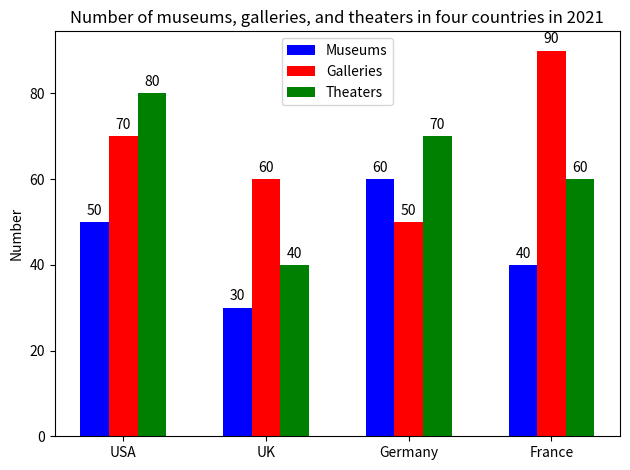

Reproduce this figure in Python. (Note: this script raises an exception after producing the figure.)

import matplotlib.pyplot as plt
import numpy as np
import pandas as pd

data = {'Country':['USA', 'UK', 'Germany', 'France'],
        'Museums':[50, 30, 60, 40],
        'Galleries':[70, 60, 50, 90],
        'Theaters':[80, 40, 70, 60]}

df = pd.DataFrame(data)

x = np.arange(len(df))
width = 0.2

fig = plt.figure()
ax = fig.add_subplot()

ax.bar(x-width, df['Museums'], width=width, label='Museums', color='b')
ax.bar(x, df['Galleries'], width=width, label='Galleries', color='r')
ax.bar(x+width, df['Theaters'], width=width, label='Theaters', color='g')

ax.set_ylabel('Number')
ax.set_title('Number of museums, galleries, and theaters in four countries in 2021')
ax.set_xticks(x)
ax.set_xticklabels(df['Country'])
ax.legend()

for x1, y1 in zip(x, df['Museums']):
    ax.annotate('{}'.format(y1), xy=(x1-width, y1+1), xycoords='data', ha='center', va='bottom')

for x2, y2 in zip(x, df['Galleries']):
    ax.annotate('{}'.format(y2), xy=(x2, y2+1), xycoords='data', ha='center', va='bottom')

for x3, y3 in zip(x, df['Theaters']):
    ax.annotate('{}'.format(y3), xy=(x3+width, y3+1), xycoords='data', ha='center', va='bottom')

fig.tight_layout()
plt.savefig('Bar Chart/png/223.png') 
plt.clf()
